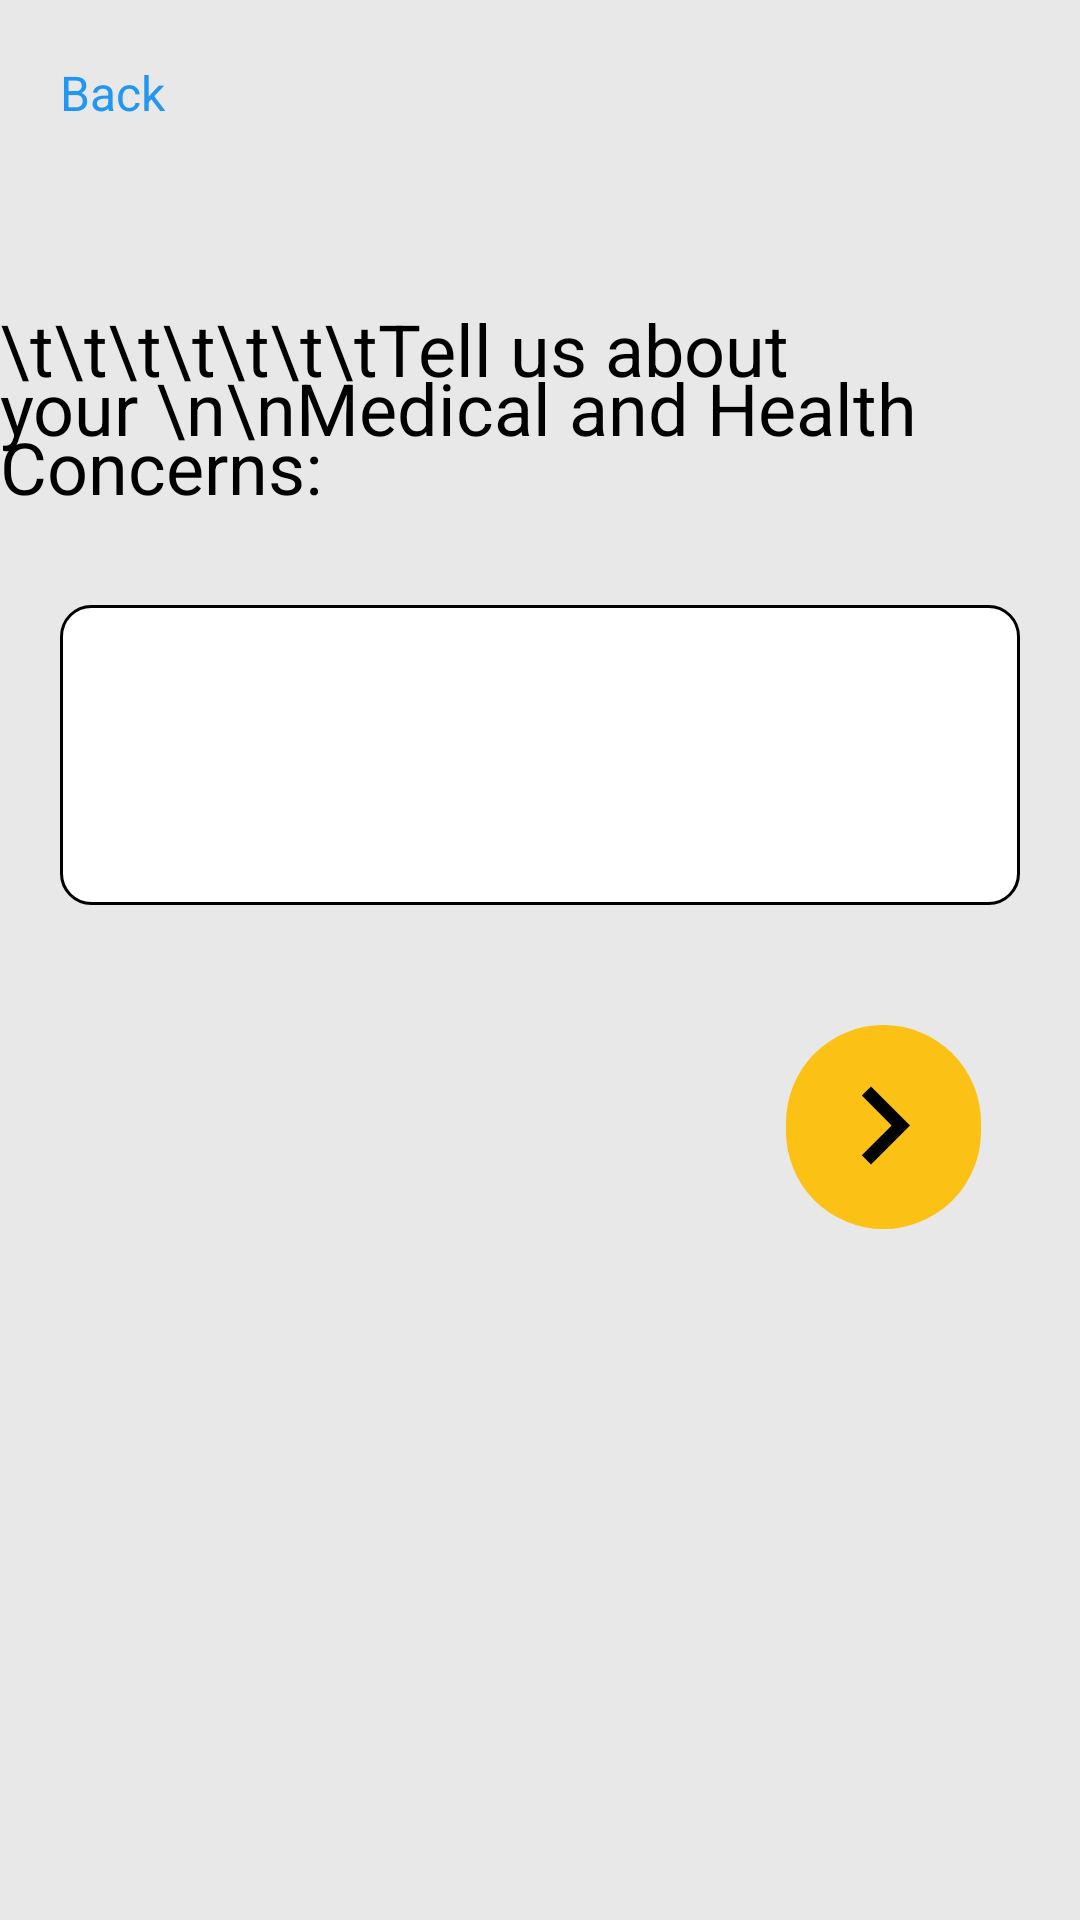

Android layout source for this screen:
<!-- AndroidManifest.xml: application theme Theme.NutritionApp -->
<!-- res/layout/sign_up4.xml -->
<?xml version="1.0" encoding="utf-8"?>
<androidx.constraintlayout.widget.ConstraintLayout xmlns:android="http://schemas.android.com/apk/res/android"
    xmlns:app="http://schemas.android.com/apk/res-auto"
    xmlns:tools="http://schemas.android.com/tools"
    android:layout_width="match_parent"
    android:layout_height="match_parent"
    android:theme="@style/Theme.AppCompat.Light.NoActionBar">

    <RelativeLayout
        android:layout_width="match_parent"
        android:layout_height="match_parent"
        android:background="@color/BackgroundPageColor1"
        app:layout_constraintTop_toTopOf="parent"
        tools:context=".SignUpPage2"
        tools:layout_editor_absoluteX="16dp">


        
        <TextView
            android:id="@+id/tittle"
            android:layout_width="wrap_content"
            android:layout_height="wrap_content"
            android:layout_centerHorizontal="true"
            android:layout_marginTop="100dp"
            android:lineSpacingExtra="-9dp"
            android:text="\t\t\t\t\t\t\tTell us about your \n\nMedical and Health Concerns:"
            android:textColor="@color/TextColorWhiteVsBlack"
            android:textSize="24sp" />
        
        <TextView
            android:id="@+id/backText4"
            android:layout_width="wrap_content"
            android:layout_height="wrap_content"
            android:layout_marginStart="20dp"
            android:layout_marginTop="20dp"
            android:text="Back"
            android:textColor="#2196F3"
            android:textSize="16sp" />
        <ScrollView
            android:id="@+id/HealthCheckboxScroll"
            android:layout_width="match_parent"
            android:layout_height="wrap_content"
            android:layout_below="@+id/tittle"
            android:layout_marginStart="20dp"
            android:layout_marginEnd="20dp"
            android:background="@drawable/border_for_checkboxes"
            android:layout_marginTop="30dp">
        <LinearLayout
            android:id="@+id/healthCheckboxLayout"
            android:layout_width="match_parent"
            android:layout_height="wrap_content"
            android:layout_marginStart="20dp"
            android:layout_marginEnd="20dp"
            android:minHeight="100dp"
            android:padding="5dp"
            android:orientation="vertical">
        </LinearLayout>

        </ScrollView>
        
        <ImageButton
            android:id="@+id/nextButton4"
            android:layout_width="65dp"
            android:layout_height="68dp"
            android:layout_alignParentEnd="true"
            android:layout_marginTop="40dp"
            android:layout_marginEnd="33dp"
            android:layout_below="@+id/HealthCheckboxScroll"
            android:background="@drawable/circular_button"
            android:backgroundTint="#FCC115"
            android:contentDescription="@string/next_button_description"
            android:src="@drawable/arrow_right" />

    </RelativeLayout>

</androidx.constraintlayout.widget.ConstraintLayout>
<!-- resources referenced by this layout -->
<resources>
  <color name="BackgroundPageColor1">#E8E8E8  </color>
  <color name="TextColorWhiteVsBlack">#000000 </color>
  <!-- drawable arrow_right (drawable) -->
  <vector xmlns:android="http://schemas.android.com/apk/res/android"
      android:width="52dp"
      android:height="52dp"
      android:viewportWidth="24.0"
      android:viewportHeight="24.0">
      <path
          android:fillColor="#000000"
          android:pathData="M8.59,16.34l4.58,-4.59 -4.58,-4.59L10,5.75l6,6 -6,6z"/>
  </vector>
  <!-- drawable border_for_checkboxes (drawable) -->
  <layer-list xmlns:android="http://schemas.android.com/apk/res/android">
      <item>
          <shape
              android:shape="rectangle">
              <solid android:color="@android:color/transparent"/>
              <solid android:color="@color/white"/>
              <stroke android:width="1dp" android:color="@android:color/black" />
              <corners android:radius="10dp"/>
          </shape>
      </item>
  </layer-list>
  <!-- drawable circular_button (drawable) -->
  <?xml version="1.0" encoding="utf-8"?>
  <shape xmlns:android="http://schemas.android.com/apk/res/android">
      <solid android:color="@color/LimeGreenYellow"/> 
  
      <corners
          android:radius="360dp" /> 
  
  </shape>
  <string name="next_button_description">Next button</string>
  <style name="Theme.NutritionApp" parent="Theme.MaterialComponents.DayNight.DarkActionBar">
          
          <item name="colorPrimary">@color/purple_500</item>
          <item name="colorPrimaryVariant">@color/purple_700</item>
          <item name="colorOnPrimary">@color/white</item>
          
          <item name="colorSecondary">@color/teal_200</item>
          <item name="colorSecondaryVariant">@color/teal_700</item>
          <item name="colorOnSecondary">@color/black</item>
          
          <item name="android:statusBarColor" tools:targetApi="21">?attr/colorPrimaryVariant</item>
          
      </style>
  <color name="white">#FFFFFFFF</color>
  <color name="LimeGreenYellow">#F0FF5E</color>
  <color name="purple_500">#FF6200EE</color>
  <color name="purple_700">#FF3700B3</color>
  <color name="teal_200">#FF03DAC5</color>
  <color name="teal_700">#FF018786</color>
  <color name="black">#FF000000</color>
</resources>
